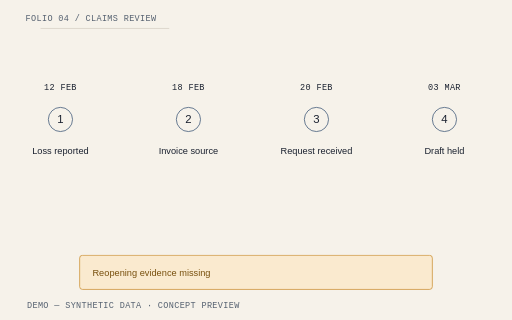
t = 0.00 s
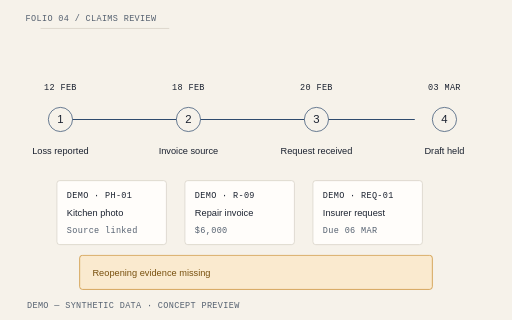
t = 1.05 s
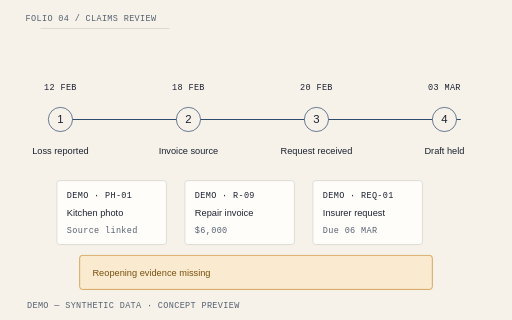
t = 2.10 s
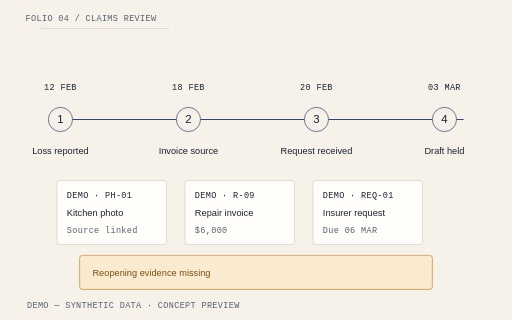
t = 3.15 s
t = 4.20 s: frame unchanged from t = 3.15 s, image omitted

The animated SVG that drew these frames (rendered in a browser with its animation timeline set to each time). Animation: 4 CSS @keyframes rules; one cycle of 4.20 s.

<svg xmlns="http://www.w3.org/2000/svg" viewBox="0 0 720 450" role="img" aria-labelledby="title-products-claims-review"><title id="title-products-claims-review">LossPacket Claims Review illustrative hero diagram</title><style>text{font-family:"IBM Plex Sans",Arial,sans-serif;fill:#1B2230;font-size:16px}.mono{font-family:"IBM Plex Mono",monospace;font-size:12px;letter-spacing:.04em}.heading{font-family:"Source Serif 4",Georgia,serif;font-size:25px}.muted{fill:#556170}.small{font-size:13px}.paper{fill:#FFFDFA;stroke:#D4CEC3;stroke-width:1}.line{fill:none;stroke:#2F4B6E;stroke-width:1.5}.rule{stroke:#D4CEC3;stroke-width:1}.warning{fill:#FAEACF;stroke:#C98A2B}.warning-text{fill:#78500E}.draw{stroke-dasharray:1;stroke-dashoffset:0;animation:lp-draw 2.6s cubic-bezier(.2,.7,.2,1) both}.enter{animation:lp-enter .65s cubic-bezier(.2,.7,.2,1) both;animation-delay:var(--delay,0s);transform-box:fill-box;transform-origin:center}.highlight{animation:lp-highlight 2.8s ease-out both}.float{animation:lp-settle 4.2s ease-out both;transform-box:fill-box;transform-origin:center}.paused *{animation-play-state:paused!important}.reduced *{animation:none!important}@keyframes lp-draw{from{stroke-dashoffset:1}to{stroke-dashoffset:0}}@keyframes lp-enter{from{opacity:0;transform:translateY(12px)}to{opacity:1;transform:translateY(0)}}@keyframes lp-highlight{from{opacity:.25}to{opacity:1}}@keyframes lp-settle{from{transform:translateY(10px) rotate(0)}to{transform:translateY(0) rotate(0)}}@media(prefers-reduced-motion:reduce){*{animation:none!important}}</style><rect width="720" height="450" fill="#F6F2EA"/><path d="M57 40H238" class="rule" pathLength="1" style="animation-delay:0s"/><text x="36" y="30" class="mono muted" text-anchor="start">FOLIO 04 / CLAIMS REVIEW</text><path d="M75 168H652" class="line draw" pathLength="1" style="animation-delay:0s"/><circle cx="85" cy="168" r="17" fill="#F6F2EA" stroke="#2F4B6E"/><text x="85" y="173" class="" text-anchor="middle">1</text><text x="85" y="126" class="mono" text-anchor="middle">12 FEB</text><text x="85" y="216" class="small" text-anchor="middle">Loss reported</text><circle cx="265" cy="168" r="17" fill="#F6F2EA" stroke="#2F4B6E"/><text x="265" y="173" class="" text-anchor="middle">2</text><text x="265" y="126" class="mono" text-anchor="middle">18 FEB</text><text x="265" y="216" class="small" text-anchor="middle">Invoice source</text><circle cx="445" cy="168" r="17" fill="#F6F2EA" stroke="#2F4B6E"/><text x="445" y="173" class="" text-anchor="middle">3</text><text x="445" y="126" class="mono" text-anchor="middle">20 FEB</text><text x="445" y="216" class="small" text-anchor="middle">Request received</text><circle cx="625" cy="168" r="17" fill="#F6F2EA" stroke="#2F4B6E"/><text x="625" y="173" class="" text-anchor="middle">4</text><text x="625" y="126" class="mono" text-anchor="middle">03 MAR</text><text x="625" y="216" class="small" text-anchor="middle">Draft held</text><g class="enter" style="--delay:0.15s"><rect x="80" y="254" width="154" height="90" rx="4" class="paper"/><text x="94" y="278" class="mono" text-anchor="start">DEMO · PH-01</text><text x="94" y="304" class="small" text-anchor="start">Kitchen photo</text><text x="94" y="327" class="mono muted" text-anchor="start">Source linked</text></g><g class="enter" style="--delay:0.3s"><rect x="260" y="254" width="154" height="90" rx="4" class="paper"/><text x="274" y="278" class="mono" text-anchor="start">DEMO · R-09</text><text x="274" y="304" class="small" text-anchor="start">Repair invoice</text><text x="274" y="327" class="mono muted" text-anchor="start">$6,000</text></g><g class="enter" style="--delay:0.45s"><rect x="440" y="254" width="154" height="90" rx="4" class="paper"/><text x="454" y="278" class="mono" text-anchor="start">DEMO · REQ-01</text><text x="454" y="304" class="small" text-anchor="start">Insurer request</text><text x="454" y="327" class="mono muted" text-anchor="start">Due 06 MAR</text></g><rect x="112" y="359" width="496" height="48" rx="4" class="warning"/><text x="130" y="388" class="small warning-text" text-anchor="start">Reopening evidence missing</text><text x="38" y="433" class="mono muted" text-anchor="start">DEMO — SYNTHETIC DATA · CONCEPT PREVIEW</text></svg>
